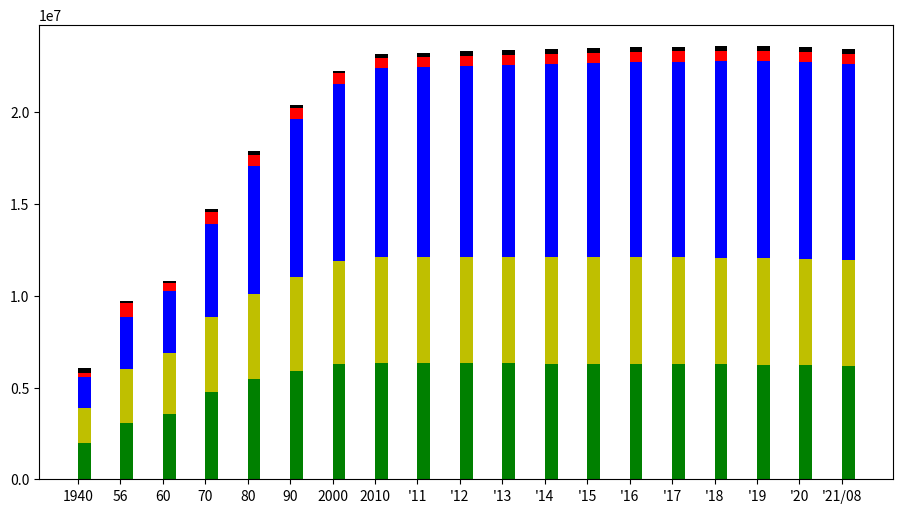

The script that saved this image:
import numpy as np
import pandas as pd
import matplotlib.pyplot as plt
import matplotlib.ticker as ticker

year = ["1940", "56", "60", "70", "80", "90", "2000", "2010",
        "'11", "'12", "'13", "'14", "'15", "'16", "'17", "'18", "'19", "'20", "'21/08"]

northTW = [(458714 + 326407 + 210386 + 264786 + 256322 + 100151 + 44872),   # 1940
           (668093 + 737029 + 303188 + 411575 + 409053 + 194006 + 86439),   # 1956
           (829012 + 898655 + 339456 + 489676 + 464792 + 234442 + 108035),  # 1960
           (1240576 + 1769568 + 412787 + 726750 + 587652 + 324040),  # 1970
           (2258757 + 2220427 + 442988 + 1052800 + 641937 + 344867),  # 1980
           (3048034 + 2719659 + 450943 + 1355175 + 374492 + 352919 + 324426),  # 1990
           (3567896 + 2646474 + 465186 + 1732617 + 439713 + 388425 + 368439),  # 2000
           (3897367 + 2618772 + 460486 + 2002060 + 513015 + 384134 + 415344),  # 2010
           (3916451 + 2650968 + 459061 + 2013305 + 517641 + 379927 + 420052),  # 2011
           (3939305 + 2673226 + 458595 + 2030161 + 523993 + 377153 + 425071),  # 2012
           (3954929 + 2686516 + 458456 + 2044023 + 530486 + 374914 + 428483),  # 2013
           (3966818 + 2702315 + 458777 + 2058328 + 537630 + 373077 + 431988),  # 2014
           (3970644 + 2704810 + 458117 + 2105780 + 542042 + 372105 + 434060),  # 2015
           (3979208 + 2695704 + 457538 + 2147763 + 547481 + 372100 + 437337),  # 2016
           (3986689 + 2683257 + 456607 + 2188017 + 552169 + 371458 + 441132),  # 2017
           (3995717 + 2668572 + 455221 + 2220872 + 557010 + 370155 + 445635),  # 2018
           (4018696 + 2645041 + 454178 + 2249037 + 563933 + 368893 + 448803),  # 2019
           (4030954 + 2602418 + 453087 + 2268807 + 570775 + 367577 + 451412),  # 2020
           (4019898 + 2553798 + 451635 + 2272976 + 573858 + 365591 + 452781),  # 2021/08
           ]

centralTW = [(133301 + 357743 + 262308 + 570528 + 242137 + 394830),  # 1940
             (247088 + 537387 + 395324 + 793858	+ 357284 + 604484),  # 1956
             (298119 + 605437 + 435084 + 880684 + 412942 + 672557),  # 1960
             (448140 + 785903 + 524744 + 1050246 + 511040 + 800578),  # 1970
             (593427 + 1013176 + 542745 + 1166352 + 524245 + 796276),  # 1980
             (761802 + 1258157 + 547609 + 1245288 + 536479 + 753639),  # 1990
             (965790 + 1494308 + 559703 + 1310531 + 541537 + 743368),  # 2000
             (2648419 + 560968 + 1307286 + 526491 + 717653),  # 2010
             (2664394 + 562010 + 1303039 + 522807 + 713556),  # 2011
             (2684893 + 563976 + 1299868 + 520196 + 710991),  # 2012
             (2701661 + 565554 + 1296013 + 517222 + 707792),  # 2013
             (2719835 + 567132 + 1291474 + 514315 + 705356),  # 2014
             (2744445 + 563912 + 1289072 + 509490 + 699633),  # 2015
             (2767239 + 559189 + 1287146 + 505163 + 694873),  # 2016
             (2787070 + 553807 + 1282458 + 501051 + 690373),  # 2017
             (2803894 + 548863 + 1277824 + 497031 + 686022),  # 2018
             (2815261 + 545459 + 1272802 + 494112 + 681306),  # 2019
             (2820787 + 542590 + 1266670 + 490832 + 676873),  # 2020
             (2818139 + 539879 + 1259246 + 487185 + 672557),  # 2021/08
             ]

southTW = [(173148 + 501777 + 152265 + 339163 + 418244 + 365786),  # 1940
           (284200 + 708211 + 365159 + 534669 + 630382 + 568469),  # 1956
           (337602 + 787203 + 467931 + 617380 + 710273 + 645400),  # 1960
           (474835 + 934865 + 828191 + 830661 + 849914 + 828761),  # 1970
           (583799 + 962827 + 1202123 + 1000645 + 825967 + 888270),  # 1980
           (683251 + 1026983 + 1386723 + 1119263 + 257597 + 552277 + 893282),  # 1990
           (734650 + 1107687 + 1490560 + 1234707 + 266183 + 562305 + 907590),  # 2000
           (1873794 + 2773483 + 543248 + 873509 + 272390),  # 2010
           (1876960 + 2774470 + 537942 + 864529 + 271526),  # 2011
           (1881645 + 2778659 + 533723 + 858441 + 271220),  # 2012
           (1883208 + 2779877 + 529229 + 852286 + 270872),  # 2013
           (1884284 + 2778992 + 524783 + 847917 + 270883),  # 2014
           (1885541 + 2778918 + 519839 + 841253 + 270366),  # 2015
           (1886033 + 2779371 + 515320 + 835792 + 269874),  # 2016
           (1886522 + 2776912 + 511182 + 829939 + 269398),  # 2017
           (1883831 + 2773533 + 507068 + 825406 + 268622),  # 2018
           (1880906 + 2773198 + 503113 + 819184 + 267690),  # 2019
           (1874917 + 2765932 + 499481 + 812658 + 266005),  # 2020
           (1867554 + 2753530 + 495662 + 807159 + 264858),  # 2021/08
           ]

eastTW = [(147744 + 86852),   # 1940
          (219701 + 568469),  # 1956
          (252264 + 208272),  # 1960
          (335799 + 291761),  # 1970
          (355178 + 281218),  # 1980
          (352233 + 256803),  # 1990
          (353630 + 245312),  # 2000
          (338805 + 230673),  # 2010
          (336838 + 228290),  # 2011
          (335190 + 226252),  # 2012
          (333897 + 224821),  # 2013
          (333392 + 224470),  # 2014
          (331945 + 222452),  # 2015
          (330911 + 220802),  # 2016
          (329237 + 219540),  # 2017
          (327968 + 218919),  # 2018
          (326247 + 216781),  # 2019
          (324372 + 215261),  # 2020
          (322506 + 213956),  # 2021/08
          ]

outlyingTW = [(0 + 0 + 264786), # 1940
              (0 + 0 + 85886),  # 1956
              (0 + 0 + 96986),  # 1960
              (61305 + 16939 + 119153),  # 1970
              (51883 + 9058 + 107043),  # 1980
              (42754 + 5585 + 95932),  # 1990
              (53832 + 6733 + 89496),  # 2000
              (107308 + 96918),  # 2010 Fujian + Penghu
              (113989 + 97157),  # 2011
              (124421 + 98843),  # 2012
              (132878 + 100400),  # 2013
              (140229 + 101758),  # 2014
              (145346 + 102304),  # 2015
              (147709 + 103263),  # 2016
              (150336 + 104073),  # 2017
              (152329 + 104440),  # 2018
              (153274 + 105207),  # 2019
              (153876 + 105952),  # 2020
              (140004 + 13420 + 105645)  # 2021/08
              ]

df = pd.DataFrame(columns=year, index=["North", "Central", "South", "East", "Outlying"],
                  data=[northTW,
                        centralTW,
                        southTW,
                        eastTW,
                        outlyingTW])

print(df)

south = np.array(southTW)
central = np.array(centralTW)
north = np.array(northTW)
east = np.array(eastTW)
outlying = np.array(outlyingTW)

cm = 1 / 2.54

figure, axes = plt.subplots(figsize=(28 * cm, 15 * cm))

p1 = axes.bar(year, south, color='g', label="South Taiwan", align='edge', width=0.3)  # Adjusting the spacing between bars. [1]
p2 = axes.bar(year, central, color='y', bottom=south, label="Central Taiwan", align='edge', width=0.3)
p3 = axes.bar(year, north, color='b', bottom=south + central, label="North Taiwan", align='edge', width=0.3)
p4 = axes.bar(year, east, color='r', bottom=south + central + north, label="Eastern Taiwan", align='edge', width=0.3)
p5 = axes.bar(year, outlying, color='k', bottom=south + central + north + east, label="Outlying Islands", align='edge', width=0.3)
